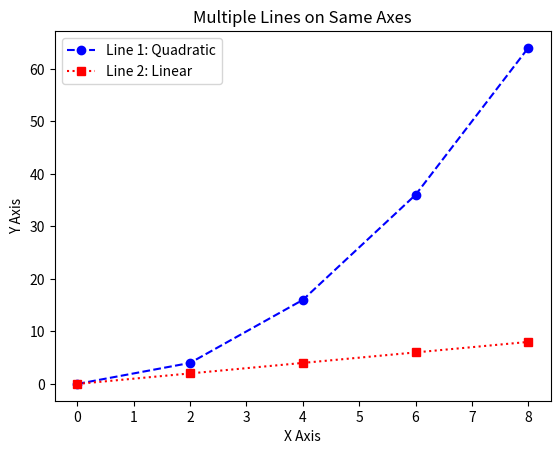

This figure's Python source:
import matplotlib.pyplot as plt

X = [0, 2, 4, 6, 8]
Y1 = [0, 4, 16, 36, 64]
Y2 = [0, 2, 4, 6, 8]

plt.plot(X, Y1, color='blue', linestyle='--', marker='o', label='Line 1: Quadratic')
plt.plot(X, Y2, color='red', linestyle=':', marker='s', label='Line 2: Linear')

plt.xlabel('X Axis')
plt.ylabel('Y Axis')
plt.title('Multiple Lines on Same Axes')
plt.legend()

plt.show()
